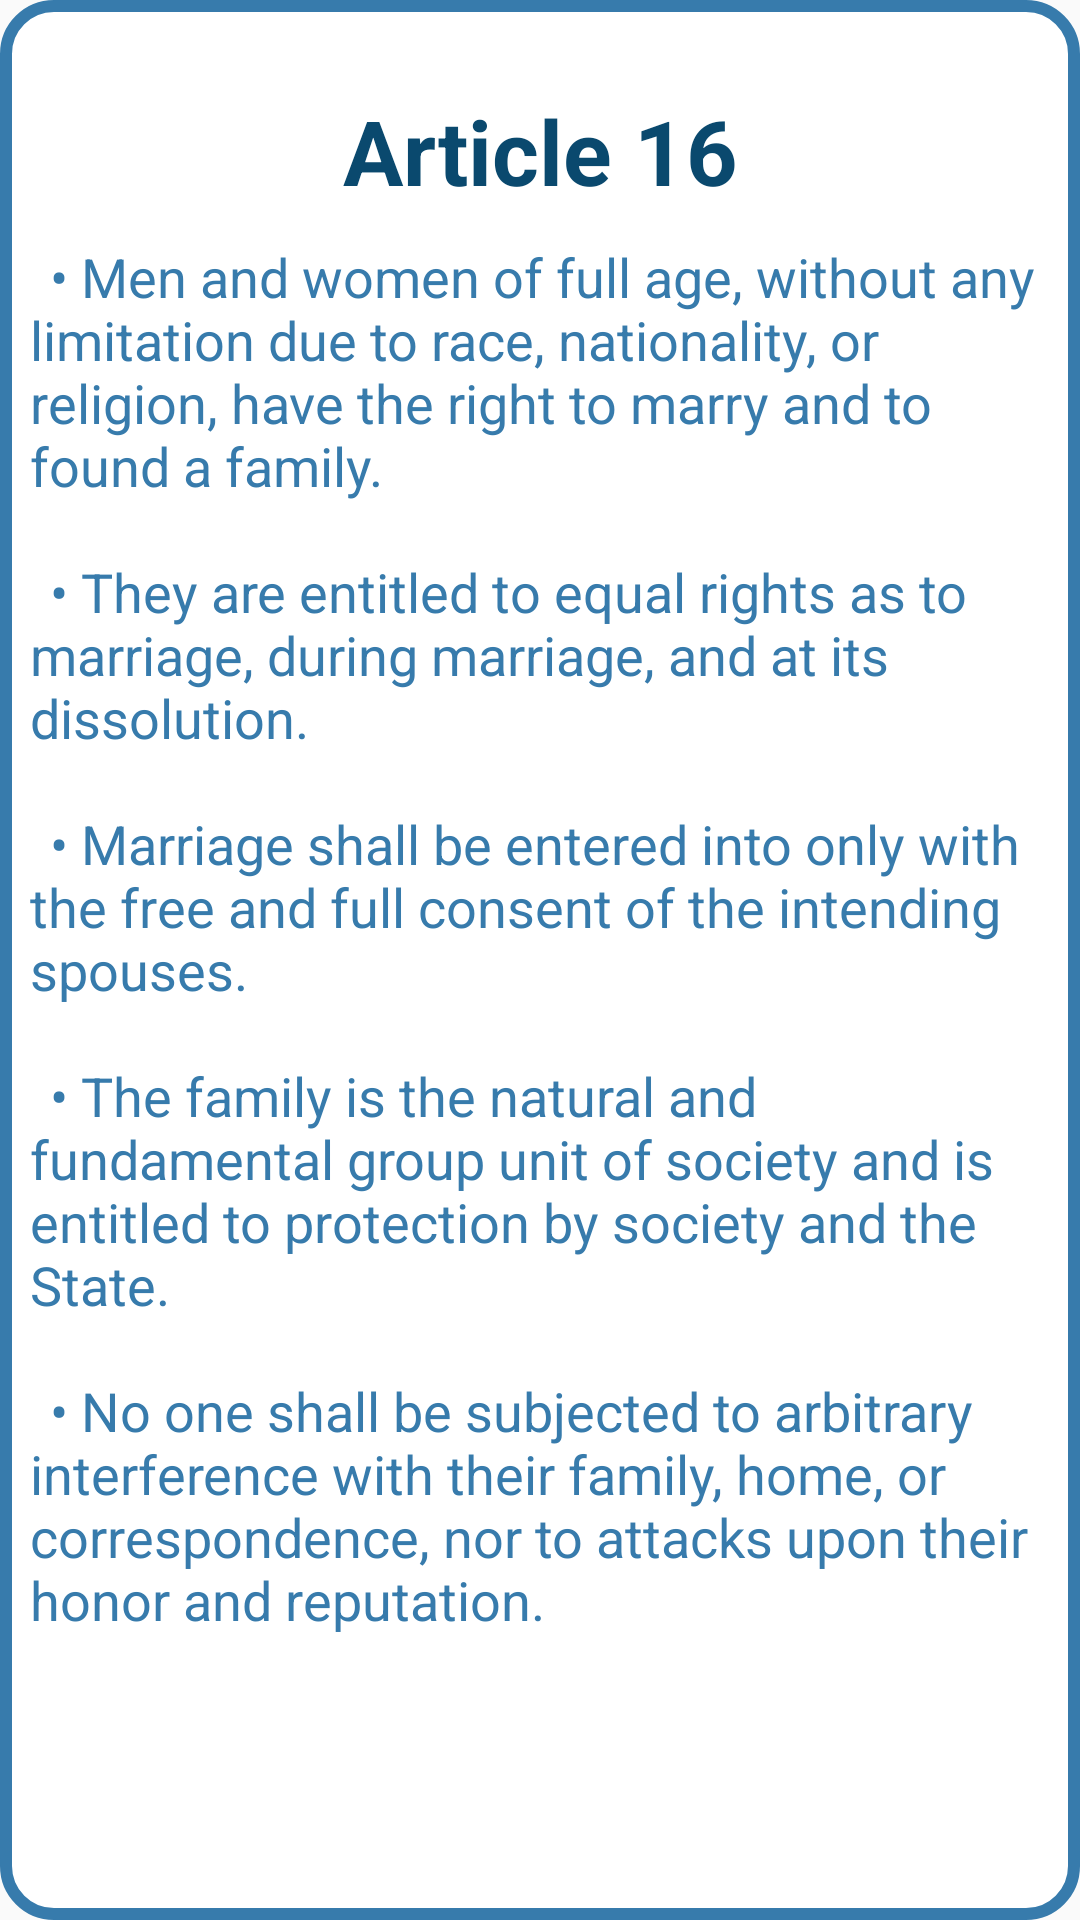

The Android layout XML behind this screen, and the referenced resources:
<!-- AndroidManifest.xml: application theme AppTheme -->
<!-- res/layout/fragment_f16.xml -->
<?xml version="1.0" encoding="utf-8"?>
<FrameLayout xmlns:android="http://schemas.android.com/apk/res/android"
    xmlns:tools="http://schemas.android.com/tools"
    android:layout_width="match_parent"
    android:layout_height="match_parent"
    android:background="@drawable/custom_edittext">
    

    <TextView
        android:layout_width="match_parent"
        android:layout_height="wrap_content"
        android:layout_marginTop="30dp"
        android:layout_marginBottom="30dp"
        android:gravity="center"
        android:text="Article 16"
        android:textColor="@color/dark_blue"
        android:textSize="30sp"
        android:textStyle="bold" />

    <TextView
        android:layout_width="match_parent"
        android:layout_height="wrap_content"
        android:textColor="@color/light_blue"
        android:layout_marginTop="80dp"
        android:layout_marginLeft="10dp"
        android:layout_marginRight="10dp"
        android:text="@string/Article16"
        android:textSize="18sp"/>
</FrameLayout>
<!-- resources referenced by this layout -->
<resources>
  <color name="dark_blue">#0A496E</color>
  <color name="light_blue">#377BAC</color>
  <!-- drawable custom_edittext (drawable) -->
  <shape xmlns:android="http://schemas.android.com/apk/res/android">
      <solid android:color="@android:color/white" /> 
      <stroke
          android:color="@color/light_blue" android:width="4dp" /> 
      <corners android:radius="16dp" /> 
  </shape>
  <string name="Article16">\t• Men and women of full age, without any limitation due to race, nationality, or religion, have the right to marry and to found a family.\n\n \t• They are entitled to equal rights as to marriage, during marriage, and at its dissolution.\n\n \t• Marriage shall be entered into only with the free and full consent of the intending spouses.\n\n \t• The family is the natural and fundamental group unit of society and is entitled to protection by society and the State.\n\n \t• No one shall be subjected to arbitrary interference with their family, home, or correspondence, nor to attacks upon their honor and reputation.\n\n</string>
  <style name="AppTheme" parent="Theme.AppCompat.Light.NoActionBar">
          
  
          
          <item name="colorPrimaryDark">@color/status_bar_color</item>
      </style>
  <color name="status_bar_color">#377BAC</color>
</resources>
